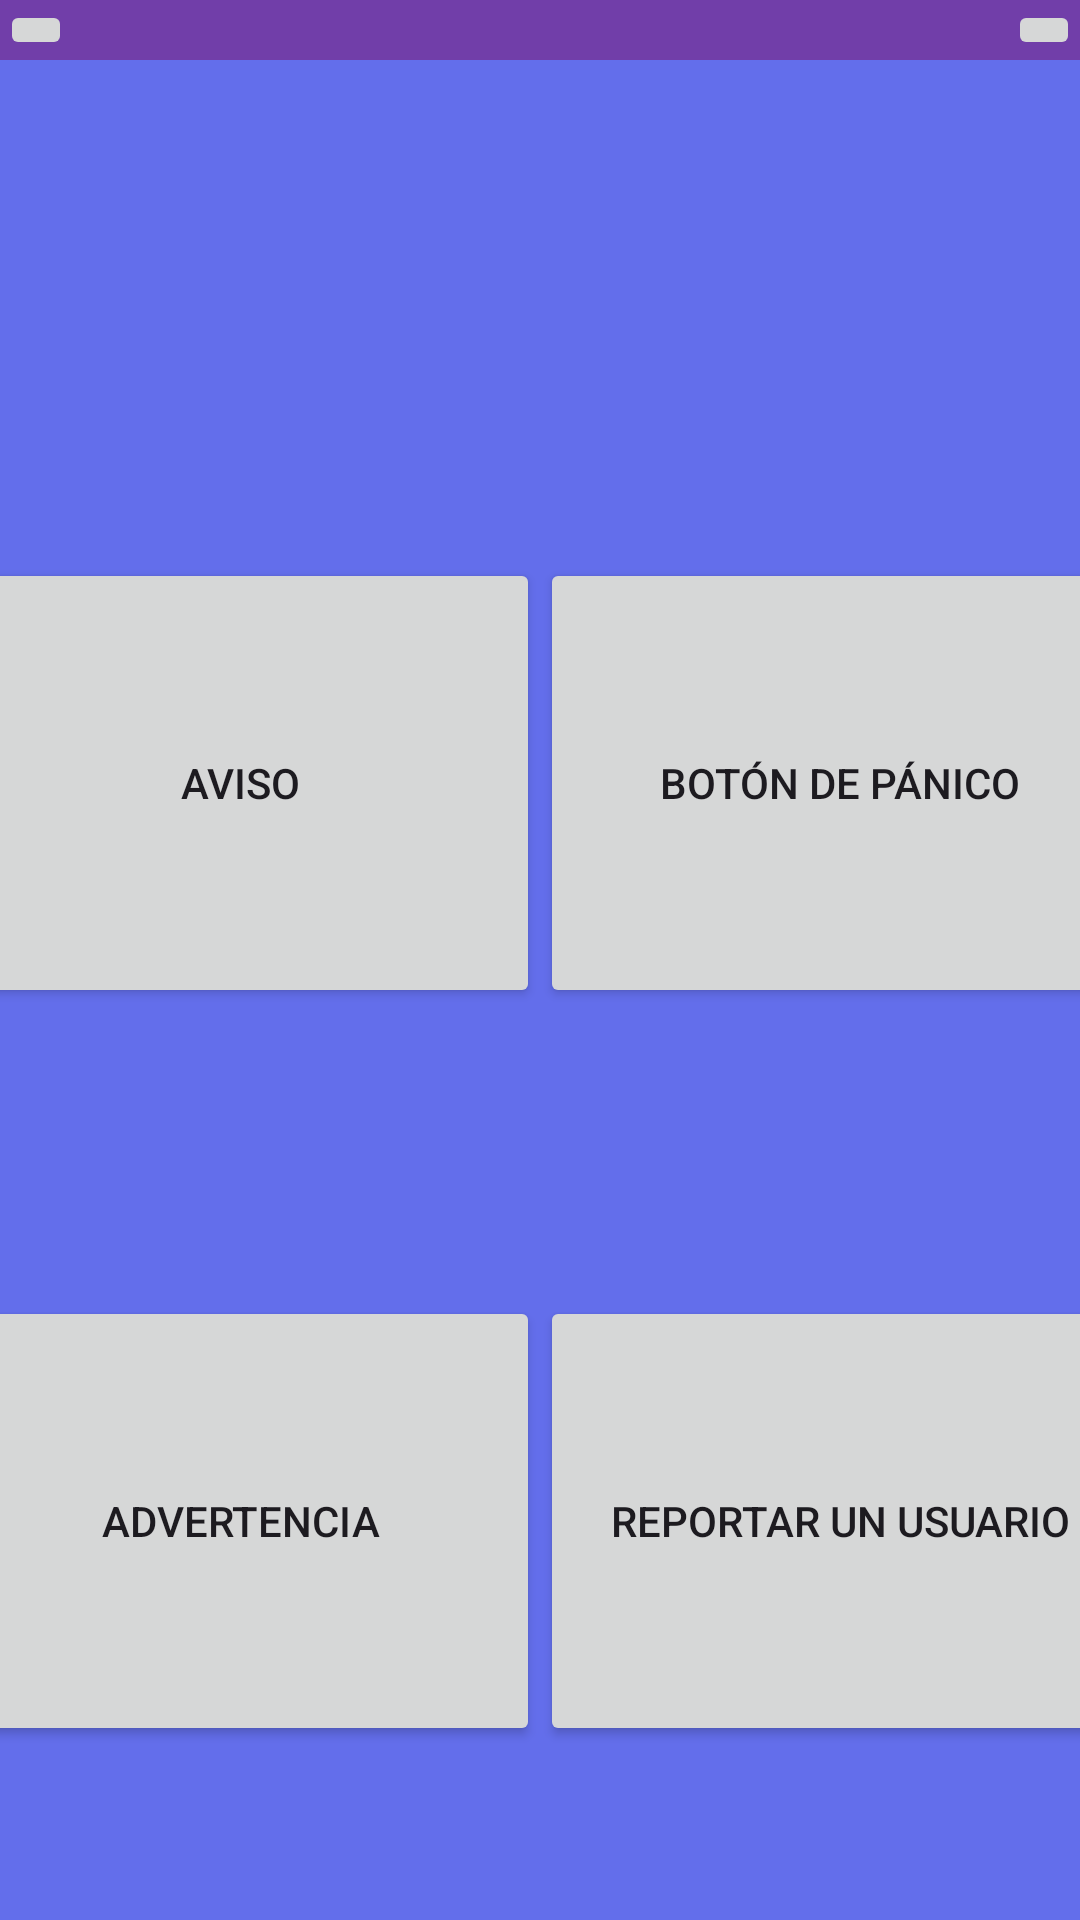

Android layout source for this screen:
<!-- AndroidManifest.xml: application theme Theme.ProyectoTodosYUnoAPI25 -->
<!-- res/layout/menu.xml -->
<?xml version="1.0" encoding="utf-8"?>
<LinearLayout xmlns:android="http://schemas.android.com/apk/res/android"
    android:id="@+id/menu"
    android:layout_width="match_parent"
    android:layout_height="match_parent"
    android:background="@color/fondoapp"
    android:orientation="vertical">
    <include layout="@layout/appbar">

    </include>

    <LinearLayout
        android:layout_width="match_parent"
        android:layout_height="match_parent"
        android:layout_weight="1.3"
        android:orientation="horizontal">

        <LinearLayout
            android:layout_width="match_parent"
            android:layout_height="match_parent"
            android:layout_weight="1">

        </LinearLayout>

    </LinearLayout>

    <LinearLayout
        android:layout_width="match_parent"
        android:layout_height="match_parent"
        android:gravity="center"
        android:layout_weight="1">

        <Button
            android:layout_width="200dp"
            android:layout_height="150dp"
            android:id="@+id/menuAviso"
            android:text="Aviso"
            android:layout_marginBottom="10dp"/>

        <Button
            android:layout_width="200dp"
            android:layout_height="150dp"
            android:id="@+id/botonpanico"
            android:text="Botón de pánico"
            android:layout_marginBottom="10dp"/>

    </LinearLayout>

    <LinearLayout
        android:layout_width="match_parent"
        android:layout_height="match_parent"
        android:layout_weight="1"
        android:gravity="center">
        <Button
            android:layout_width="200dp"
            android:layout_height="150dp"
            android:id="@+id/botonadvertencia"
            android:text="Advertencia"
            android:layout_marginBottom="10dp"/>

        <Button
            android:layout_width="200dp"
            android:layout_height="150dp"
            android:id="@+id/reportar"
            android:text="Reportar un usuario"
            android:layout_marginBottom="10dp"/>

    </LinearLayout>

</LinearLayout>
<!-- res/layout/appbar.xml (included above) -->
<?xml version="1.0" encoding="utf-8"?>
<RelativeLayout xmlns:android="http://schemas.android.com/apk/res/android"
    android:layout_width="match_parent"
    android:layout_height="wrap_content"
    android:background="@color/appbar">
    <RelativeLayout
        android:layout_width="match_parent"
        android:layout_height="wrap_content">
        <ImageButton
            android:id="@+id/menuboton"
            android:layout_width="wrap_content"
            android:layout_height="wrap_content"
            android:src="@drawable/baseline_menu_24"
            android:layout_alignParentLeft="true">

        </ImageButton>

        <ImageButton
            android:id="@+id/logoutboton"
            android:layout_width="wrap_content"
            android:layout_height="wrap_content"
            android:src="@drawable/baseline_logout_24"
            android:layout_alignParentRight="true">

        </ImageButton>

    </RelativeLayout>


</RelativeLayout>
<!-- resources referenced by this layout -->
<resources>
  <color name="appbar">#713EA9</color>
  <color name="fondoapp">#636EEB</color>
  <style name="Theme.ProyectoTodosYUnoAPI25" parent="Base.Theme.ProyectoTodosYUnoAPI25" />
  <style name="Base.Theme.ProyectoTodosYUnoAPI25" parent="Theme.Material3.DayNight.NoActionBar">
          
          
      </style>
</resources>
